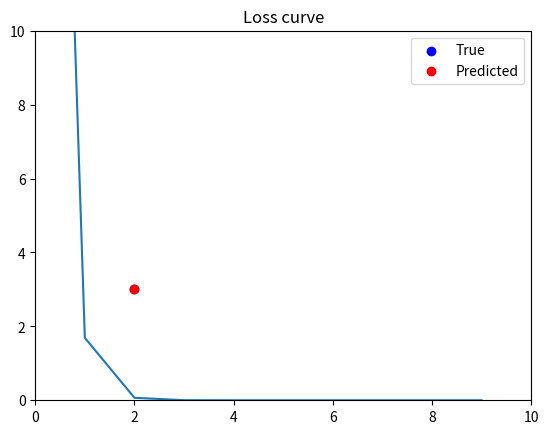

The matplotlib source for this figure:
import numpy as np
import matplotlib.pyplot as plt
class Linear: #Defining the layer that computes Y=Ax+B
    def __init__(self,a,b, learningrate=0.1):
        self.loss=None
        self.a=a
        self.x=None
        self.predy=None
        self.b=b
        self.learningrate=learningrate
    def forward(self,x):
        self.x=x #Storing X , need that for gradient since DA/Dy=x
        self.predy= np.dot(self.a,self.x)+self.b #Computing Y=Ax+b where Y is our predicted Value(s)
    def backward(self,grady):
        x = np.atleast_2d(self.x)
        if grady.ndim == 1 or grady.shape[1] == 1: #grad a is vector
            grada = np.outer(grady.ravel(), x.ravel()) #Da/Dy=x , for backpropagation we multiply this by the previous gradient(s)
            gradb = grady.ravel() #Db/dy = 1 , we basically just pass the gradient down
        else: #Grady is matrix
            m = grady.shape[1]
            grada = np.dot(grady, x.T) / m #averaging gradient across batch for mean loss
            gradb = np.mean(grady, axis=1) #averaging bias gradient
        self.a -= self.learningrate * grada #updating A
        self.b -= self.learningrate * gradb#updating b
def MSE(ypred,y):
    return 2 * (ypred - y) #MSE gradient is only used for single test of the linear function.
class sigmoid: #Sigmoid is implemented to use this class for logistic regression
    def __init__(self):
        self.sigforward=None
    def forward(self,ylinear):
        self.sigforward= 1/(1+np.exp(-ylinear))
    def backward(self,backprop):
        return backprop*self.sigforward * (1-self.sigforward)
class bce: #BCE is implemented to use this class for logistic regression
    def __init__(self):
        self.ypred=None
        self.ytrue=None
        self.loss=None
    def forward(self,ypred,ytrue):
        self.ypred=ypred
        self.ytrue=np.transpose(ytrue)
        self.loss=-np.mean(ytrue*np.log(ypred) + (1-ytrue)*np.log(1-ypred))
    def backward(self):
        return (self.ypred - self.ytrue) / (self.ypred * (1 - self.ypred))
if __name__=="__main__":
    #Setting test weights and input/output to train
    A = np.array([[1.0, 2.0], [3.0, 4.0]])
    b = np.array([0.5, 0.5])
    x = np.array([1.0, 2.0])
    ytrue = np.array([2.0, 3.0])
    linear = Linear(A, b , 0.1)#creating the computation node
    epoch=10#training for only 10epochs
    losses=[]
    for i in range(epoch):#Training
        linear.forward(x)
        ypred=linear.predy
        grady=MSE(ypred,ytrue)
        linear.backward(grady)
        losses.append(np.mean((ypred-ytrue)**2))
    #Plot Part for Loss curve and test on a single prediction
    plt.plot(losses)
    plt.title('Loss curve')
    plt.show()
    plt.scatter(ytrue[0], ytrue[1], c='blue', label='True')
    plt.scatter(linear.predy[0], linear.predy[1], c='red', label='Predicted')
    plt.xlim(0, 10)
    plt.ylim(0, 10)
    plt.legend()
    plt.show()
    print(linear.predy,ytrue)
